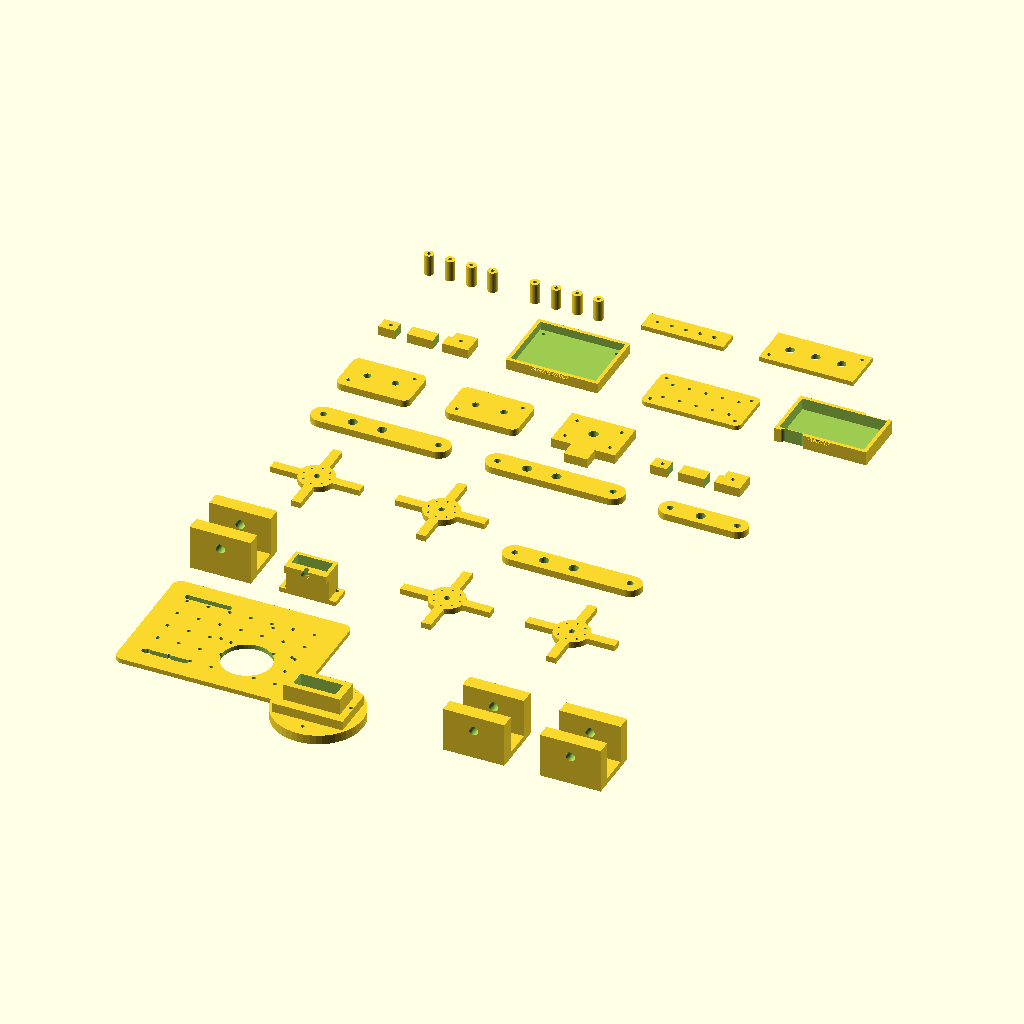
Cell 1: rendered with the file's own defaults.
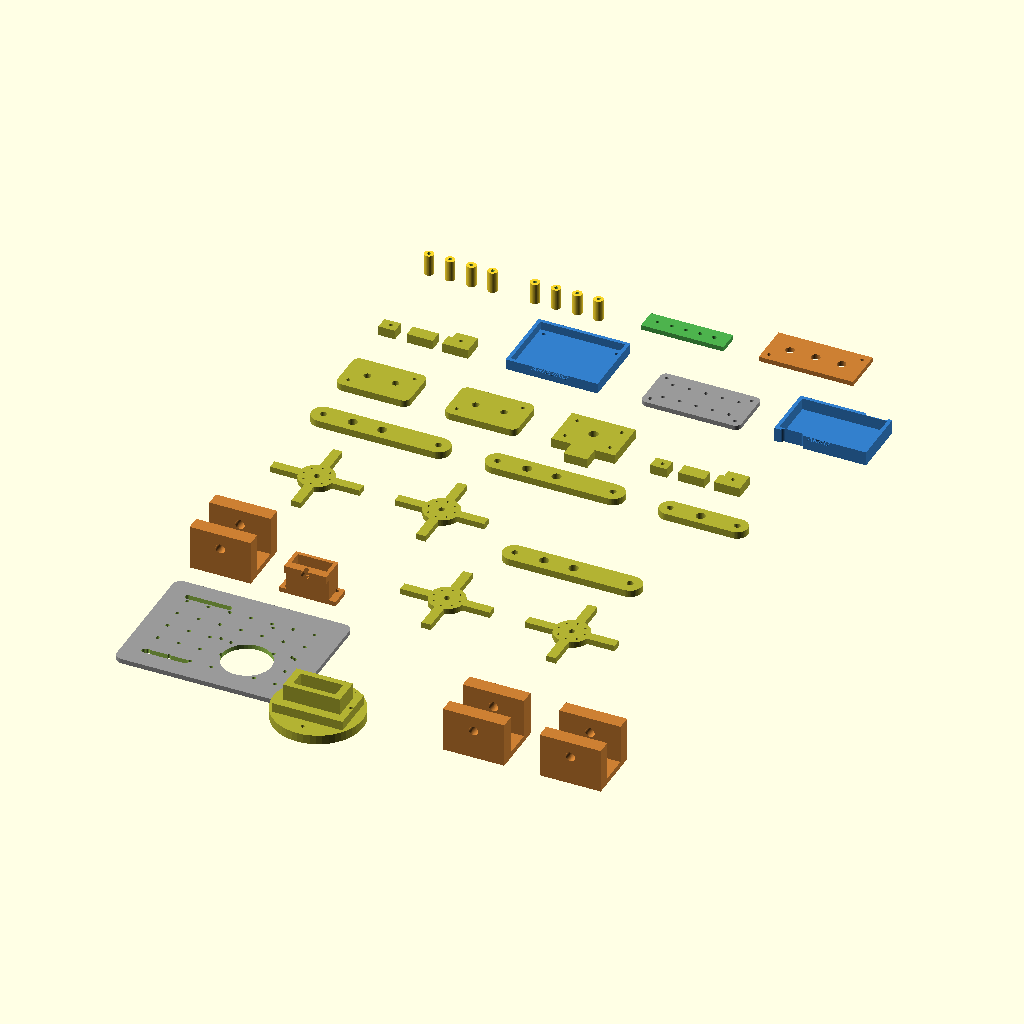
Cell 2: the same model with preview_colors = true.
All cells are drawn from the same view direction (rotation 55°, 0°, 25°, orthographic, colour scheme Cornfield), but the view is re-fitted for each cell, so position and scale can differ between cells as well as the parameter.
Source of the model, examples/robot_arm_model.scad:
// RoboForge Local - universelle komponentenbasierte OpenSCAD-Teilebibliothek
// Deutsche finale Version v7.1.
// Dieses Modell ist eine Lernvorlage, keine produktionsfertige CAD-Datei.
// Ziel: mehr echte mechanische Einzelteile statt einer dekorativen Szene.
// Reale Platinen-, Akku-, Motor-, Servo- und Schraubenmaße vor dem Druck prüfen.

$fn = 48;
preview_colors = false;
fit_clearance = 0.4;
m3_clearance = 3.2;
plate_thickness = 4;

module maybe_color(name) {
    if (preview_colors) {
        if (name == "plate") color([0.6,0.6,0.6]) children();
        else if (name == "tray") color([0.2,0.5,0.8]) children();
        else if (name == "bracket") color([0.8,0.5,0.2]) children();
        else if (name == "arm") color([0.7,0.7,0.2]) children();
        else if (name == "test") color([0.3,0.7,0.3]) children();
        else children();
    } else children();
}

module label2d(txt, size=5) {
    linear_extrude(height=0.6) text(txt, size=size, halign="center", valign="center");
}

module rounded_plate(l, w, h, r=6) {
    maybe_color("plate") linear_extrude(height=h) hull() {
        translate([r, r]) circle(r=r);
        translate([l-r, r]) circle(r=r);
        translate([r, w-r]) circle(r=r);
        translate([l-r, w-r]) circle(r=r);
    }
}

module m3_hole(x, y, h=10) {
    translate([x, y, -0.1]) cylinder(h=h, d=m3_clearance);
}

module slot(x, y, l, w, h=10) {
    translate([x, y, -0.1]) hull() {
        cylinder(h=h, d=w);
        translate([l,0,0]) cylinder(h=h, d=w);
    }
}

module mounting_grid(l, w, h, step=20) {
    for (x=[20:step:l-20]) for (y=[20:step:w-20]) m3_hole(x, y, h+0.2);
}

module tray_box(l=60, w=35, wall=3, h=8, label="TRAY") {
    maybe_color("tray") difference() {
        union() {
            cube([l + wall*2, w + wall*2, h]);
            translate([(l+wall*2)/2, -3, h]) label2d(label, 5);
        }
        translate([wall, wall, 2]) cube([l, w, h+0.1]);
        m3_hole(8, 8, h+1); m3_hole(l+wall*2-8, 8, h+1);
        m3_hole(8, w+wall*2-8, h+1); m3_hole(l+wall*2-8, w+wall*2-8, h+1);
    }
}

module base_plate(l=120, w=90, h=4) {
    difference() {
        rounded_plate(l, w, h);
        mounting_grid(l, w, h);
        slot(l/2-18, w/2, 36, 5, h+0.2);
        slot(12, w/2, 18, 4, h+0.2);
        slot(l-30, w/2, 18, 4, h+0.2);
    }
}

module robot_arm_base_plate(l=145, w=110, h=4) {
    difference() {
        rounded_plate(l, w, h, 7);
        mounting_grid(l, w, h, 18);
        translate([l-55, w/2-18, -0.1]) cylinder(h=h+0.2, d=42);
        for(a=[0:90:270]) translate([l-55 + cos(a)*30, w/2 + sin(a)*30, -0.1]) cylinder(h=h+0.2, d=m3_clearance);
        slot(18, 18, 35, 5, h+0.2);
        slot(18, w-18, 35, 5, h+0.2);
    }
}

module x_frame_plate(l=130, h=4) {
    maybe_color("plate") difference() {
        union() {
            translate([0, l/2-10, 0]) cube([l,20,h]);
            translate([l/2-10,0,0]) cube([20,l,h]);
            translate([l/2,l/2,0]) cylinder(h=h, d=36);
        }
        translate([l/2,l/2,-0.1]) cylinder(h=h+0.2, d=18);
        for(a=[45:90:315]) translate([l/2+cos(a)*45,l/2+sin(a)*45,-0.1]) cylinder(h=h+0.2,d=m3_clearance);
    }
}

module top_cover(l=110, w=75, h=3) {
    difference() {
        rounded_plate(l, w, h, 5);
        m3_hole(12, 12, h+0.2); m3_hole(l-12, 12, h+0.2);
        m3_hole(12, w-12, h+0.2); m3_hole(l-12, w-12, h+0.2);
        slot(l/2-22, w/2, 44, 8, h+0.2);
    }
}

module controller_tray(controller="GEN") {
    if (controller == "arduino_uno") tray_box(72, 54, 3, 9, "ARDUINO");
    else if (controller == "arduino_nano") tray_box(48, 20, 3, 8, "NANO");
    else if (controller == "arduino_mega") tray_box(102, 54, 3, 9, "MEGA");
    else if (controller == "raspberry_pi_pico") tray_box(55, 24, 3, 8, "PICO");
    else if (controller == "esp32" || controller == "esp32_cam") tray_box(58, 32, 3, 8, "ESP32");
    else tray_box(64, 38, 3, 8, "CTRL");
}

module motor_driver_tray() { tray_box(52, 36, 3, 8, "DRIVER"); }
module stepper_driver_tray() { tray_box(42, 24, 3, 8, "A4988"); }
module relay_module_tray() { tray_box(50, 35, 3, 8, "RELAY"); }

module battery_tray(l=72, w=42, h=12) {
    maybe_color("tray") difference() {
        union() { cube([l+6, w+6, h]); translate([(l+6)/2, -3, h]) label2d("AKKU",5); }
        translate([3, 3, 2]) cube([l, w, h+0.1]);
        slot(8, 0, 14, 5, h+0.2); slot(l-14, w+6, 14, 5, h+0.2);
    }
}

module battery_18650_holder() {
    maybe_color("tray") difference() {
        cube([84, 24, 14]);
        translate([9,12,5]) rotate([0,90,0]) cylinder(h=66, d=18.6);
        translate([8, -0.1, 5]) cube([12, 24.2, 7]);
        m3_hole(5,5,15); m3_hole(79,19,15);
    }
}

module battery_strap_plate() {
    maybe_color("plate") difference() {
        rounded_plate(80, 42, 4, 5);
        slot(8,10,64,5,5); slot(8,30,64,5,5);
        m3_hole(8,8,5); m3_hole(72,34,5);
    }
}

module motor_clamp() {
    maybe_color("bracket") difference() {
        cube([42, 22, 18]);
        translate([5, -0.1, 5]) cube([32, 22.2, 9]);
        m3_hole(7, 11, 19); m3_hole(35, 11, 19);
    }
}

module n20_motor_mount() {
    maybe_color("bracket") difference() {
        union() { cube([38,18,20]); translate([0,18,0]) cube([38,8,4]); }
        translate([8,-0.1,7]) cube([22,18.2,10]);
        translate([19,-0.1,12]) rotate([-90,0,0]) cylinder(h=18.4,d=12);
        m3_hole(6,22,5); m3_hole(32,22,5);
    }
}

module caster_mount() {
    maybe_color("bracket") difference() {
        rounded_plate(42,32,5,5);
        translate([21,16,-0.1]) cylinder(h=5.2,d=18);
        m3_hole(8,8,6); m3_hole(34,8,6); m3_hole(8,24,6); m3_hole(34,24,6);
    }
}

module sensor_bracket() {
    maybe_color("bracket") difference() {
        union() {
            cube([55, 8, 38]);
            translate([0, 0, 30]) cube([55, 20, 8]);
            translate([5, 8, 0]) cube([8, 12, 30]);
            translate([42, 8, 0]) cube([8, 12, 30]);
        }
        translate([14, -0.1, 33]) rotate([-90,0,0]) cylinder(h=22, d=16);
        translate([41, -0.1, 33]) rotate([-90,0,0]) cylinder(h=22, d=16);
        m3_hole(8, 4, 9); m3_hole(47, 4, 9);
    }
}

module hc_sr04_front_mount() {
    maybe_color("bracket") difference() {
        union() { cube([60, 6, 34]); translate([0,6,0]) cube([60,12,6]); }
        translate([17,-0.1,22]) rotate([-90,0,0]) cylinder(h=7,d=16.5);
        translate([43,-0.1,22]) rotate([-90,0,0]) cylinder(h=7,d=16.5);
        m3_hole(6,12,7); m3_hole(54,12,7);
    }
}

module small_sensor_clip() {
    maybe_color("bracket") difference() {
        cube([34,24,10]);
        translate([4,4,2]) cube([26,16,9]);
        m3_hole(5,5,11); m3_hole(29,19,11);
    }
}

module standoff_set() {
    for (x=[0,18,36,54]) translate([x,0,0]) difference() {
        cylinder(h=18, d=8);
        translate([0,0,-0.1]) cylinder(h=18.2, d=m3_clearance);
    }
}

module wheel_hub() {
    maybe_color("bracket") difference() {
        union() { cylinder(h=10, d=36); translate([0,0,10]) cylinder(h=3,d=20); }
        translate([0,0,-0.1]) cylinder(h=13.2, d=5.2);
        for(a=[0:60:300]) rotate([0,0,a]) translate([9,-2,-0.1]) cube([9,4,10.2]);
    }
}

module sg90_servo_bracket() {
    // 9g/SG90 style cradle. Dimensions are intentionally parametric placeholders.
    maybe_color("bracket") difference() {
        union() {
            cube([36, 18, 28]);
            translate([-6,0,0]) cube([48,18,4]);
            translate([0,-4,22]) cube([36,4,6]);
        }
        translate([3, 3, 5]) cube([30, 12, 25]);
        translate([18,-4.1,25]) rotate([-90,0,0]) cylinder(h=5,d=7);
        m3_hole(-1,4,5); m3_hole(37,14,5);
    }
}

module standard_servo_u_bracket() {
    // MG996R/MG995 class U bracket concept.
    maybe_color("bracket") difference() {
        union() {
            cube([52, 12, 38]);
            translate([0,36,0]) cube([52,12,38]);
            translate([0,12,0]) cube([52,24,5]);
        }
        translate([26,-0.1,25]) rotate([-90,0,0]) cylinder(h=48.2,d=8);
        translate([8,6,-0.1]) cylinder(h=5.2,d=m3_clearance);
        translate([44,42,-0.1]) cylinder(h=5.2,d=m3_clearance);
    }
}

module rotating_base_servo_mount() {
    maybe_color("arm") difference() {
        union() {
            cylinder(h=8, d=76);
            translate([-30,-20,8]) cube([60,40,8]);
            translate([-24,-12,16]) cube([48,24,14]);
        }
        translate([0,0,-0.1]) cylinder(h=30.2, d=8);
        for(a=[0:90:270]) rotate([0,0,a]) translate([28,0,-0.1]) cylinder(h=30.2, d=m3_clearance);
        translate([-18,-7,17]) cube([36,14,14.2]);
    }
}

module rotating_base() { rotating_base_servo_mount(); }

module pan_tilt_base() {
    maybe_color("arm") difference() {
        union() { rounded_plate(70,55,5,6); translate([18,12,5]) cube([34,31,24]); }
        translate([35,27.5,13]) rotate([0,90,0]) cylinder(h=40,d=8);
        m3_hole(8,8,6); m3_hole(62,47,6);
        translate([22,18,6]) cube([26,19,24]);
    }
}

module arm_link(l=105, w=18, h=6) {
    maybe_color("arm") difference() {
        hull() {
            translate([w/2,w/2,0]) cylinder(h=h, d=w);
            translate([l-w/2,w/2,0]) cylinder(h=h, d=w);
        }
        translate([w/2,w/2,-0.1]) cylinder(h=h+0.2, d=5.5);
        translate([l-w/2,w/2,-0.1]) cylinder(h=h+0.2, d=5.5);
        for(x=[35:25:l-35]) translate([x,w/2,-0.1]) cylinder(h=h+0.2, d=8);
    }
}
module arm_link_short() { arm_link(75,18,6); }
module arm_link_long() { arm_link(118,20,6); }

module leg_link_long() {
    // Oberes Beinsegment für Spinnen-, Hexapod- oder Hundroboter.
    // Eigenes Modul, damit Beinprofile nicht fälschlich Roboterarm-Links verwenden.
    maybe_color("arm") difference() {
        hull() {
            translate([11,11,0]) cylinder(h=6, d=22);
            translate([107,11,0]) cylinder(h=6, d=22);
        }
        translate([11,11,-0.1]) cylinder(h=6.2, d=5.6);
        translate([59,11,-0.1]) cylinder(h=6.2, d=5.6);
        translate([107,11,-0.1]) cylinder(h=6.2, d=5.6);
        // Materialfenster zur Gewichtsreduzierung.
        translate([28,5,-0.1]) cube([22,12,6.2]);
        translate([68,5,-0.1]) cube([22,12,6.2]);
    }
}

module leg_link_short() {
    // Unteres Beinsegment für modulare Laufroboter.
    maybe_color("arm") difference() {
        hull() {
            translate([10,10,0]) cylinder(h=6, d=20);
            translate([68,10,0]) cylinder(h=6, d=20);
        }
        translate([10,10,-0.1]) cylinder(h=6.2, d=5.6);
        translate([39,10,-0.1]) cylinder(h=6.2, d=5.6);
        translate([68,10,-0.1]) cylinder(h=6.2, d=5.6);
        translate([25,4,-0.1]) cube([28,12,6.2]);
    }
}

module elbow_joint_plate() {
    maybe_color("arm") difference() {
        rounded_plate(62,38,6,6);
        translate([19,19,-0.1]) cylinder(h=6.2,d=6);
        translate([43,19,-0.1]) cylinder(h=6.2,d=6);
        m3_hole(8,8,7); m3_hole(54,30,7);
    }
}

module gripper_palm() {
    maybe_color("arm") difference() {
        union() { cube([54,38,8]); translate([17,-14,0]) cube([20,14,8]); }
        translate([27,19,-0.1]) cylinder(h=8.2,d=8);
        m3_hole(8,8,9); m3_hole(46,8,9); m3_hole(8,30,9); m3_hole(46,30,9);
    }
}

module gripper_finger_pair() {
    maybe_color("arm") union() {
        difference() {
            translate([0,0,0]) cube([72,10,8]);
            translate([14,-0.1,-0.1]) cube([10,10.2,8.2]);
            translate([50,-0.1,-0.1]) cube([8,10.2,8.2]);
            m3_hole(8,5,9); m3_hole(64,5,9);
        }
        difference() {
            translate([0,28,0]) cube([72,10,8]);
            translate([14,27.9,-0.1]) cube([10,10.2,8.2]);
            translate([50,27.9,-0.1]) cube([8,10.2,8.2]);
            m3_hole(8,33,9); m3_hole(64,33,9);
        }
    }
}

module servo_horn_adapter() {
    maybe_color("arm") difference() {
        union() { cylinder(h=5,d=30); for(a=[0:90:270]) rotate([0,0,a]) translate([0,-4,0]) cube([38,8,5]); }
        translate([0,0,-0.1]) cylinder(h=5.2,d=5);
        for(a=[0:45:315]) rotate([0,0,a]) translate([11,0,-0.1]) cylinder(h=5.2,d=1.8);
    }
}

module servo_power_distribution_plate() {
    maybe_color("plate") difference() {
        rounded_plate(84,42,4,5);
        for(x=[14,28,42,56,70]) { slot(x, 12, 0.1, 3, 5); slot(x, 30, 0.1, 3, 5); }
        m3_hole(6,6,5); m3_hole(78,6,5); m3_hole(6,36,5); m3_hole(78,36,5);
    }
}

module camera_mount() {
    maybe_color("bracket") difference() {
        union() {
            cube([45, 10, 45]);
            translate([0, 0, 35]) cube([45, 28, 10]);
        }
        translate([22.5, -0.1, 40]) rotate([-90,0,0]) cylinder(h=30, d=18);
        m3_hole(8, 5, 12); m3_hole(37, 5, 12);
    }
}

module display_bezel() {
    maybe_color("bracket") difference() {
        cube([72, 34, 4]);
        translate([6, 5, -0.1]) cube([60, 24, 4.2]);
        m3_hole(4,4,5); m3_hole(68,4,5); m3_hole(4,30,5); m3_hole(68,30,5);
    }
}

module potentiometer_panel() {
    maybe_color("bracket") difference() {
        cube([80, 36, 4]);
        for(x=[18,40,62]) translate([x,18,-0.1]) cylinder(h=4.2, d=7.5);
        m3_hole(6,6,5); m3_hole(74,30,5);
    }
}

module joystick_panel() {
    maybe_color("bracket") difference() {
        cube([64, 54, 4]);
        translate([32,27,-0.1]) cylinder(h=4.2, d=28);
        m3_hole(7,7,5); m3_hole(57,7,5); m3_hole(7,47,5); m3_hole(57,47,5);
    }
}

module universal_l_bracket() {
    maybe_color("bracket") difference() {
        union() { cube([50,5,30]); cube([50,28,5]); }
        m3_hole(8,14,6); m3_hole(42,14,6);
        translate([12,-0.1,18]) rotate([-90,0,0]) cylinder(h=6,d=m3_clearance);
        translate([38,-0.1,18]) rotate([-90,0,0]) cylinder(h=6,d=m3_clearance);
    }
}

module universal_u_bracket() {
    maybe_color("bracket") difference() {
        union() { cube([52,6,28]); translate([0,32,0]) cube([52,6,28]); translate([0,6,0]) cube([52,26,5]); }
        translate([26,-0.1,17]) rotate([-90,0,0]) cylinder(h=38.2,d=6);
        m3_hole(8,18,6); m3_hole(44,18,6);
    }
}
module universal_bracket() { universal_u_bracket(); }

module cable_clip_set() {
    maybe_color("bracket") for(i=[0:3]) translate([i*18,0,0]) difference() {
        cube([12,16,8]);
        translate([6,8,-0.1]) cylinder(h=8.2,d=7);
        translate([6,16,-0.1]) cube([2,5,8.2], center=true);
    }
}

module buzzer_clip() {
    maybe_color("bracket") difference() { cube([28,28,8]); translate([14,14,-0.1]) cylinder(h=8.2,d=18); m3_hole(4,4,9); m3_hole(24,24,9); }
}

module led_strip_clip() {
    maybe_color("bracket") difference() { cube([70,12,6]); translate([5,3,2]) cube([60,6,5]); m3_hole(4,6,7); m3_hole(66,6,7); }
}

module screw_fit_test() {
    maybe_color("test") difference() {
        cube([70,18,4]);
        for(i=[0:4]) translate([10+i*12,9,-0.1]) cylinder(h=4.2,d=2.8+i*0.2);
    }
}

module sensor_box_bottom(l=115, w=85, h=28) {
    maybe_color("plate") difference() {
        cube([l, w, h]);
        translate([3,3,3]) cube([l-6, w-6, h+0.1]);
        translate([l-28, w-0.1, 10]) cube([18, 4, 8]);
        m3_hole(10,10,h+0.2); m3_hole(l-10,10,h+0.2); m3_hole(10,w-10,h+0.2); m3_hole(l-10,w-10,h+0.2);
    }
}


module legged_body_plate(l=150, w=110, h=4) {
    difference() {
        rounded_plate(l, w, h, 10);
        mounting_grid(l, w, h, 22);
        for (yy=[18, w-18]) for (xx=[22:28:l-22]) slot(xx-6, yy, 12, 4, h+0.2);
        slot(l/2-24, w/2, 48, 7, h+0.2);
    }
}

module foot_pad() {
    maybe_color("bracket") difference() {
        union() { rounded_plate(42, 26, 5, 6); translate([7,8,5]) cube([28,10,5]); }
        m3_hole(8,13,11); m3_hole(34,13,11);
        slot(13,13,16,4,11);
    }
}

module side_servo_rail() {
    maybe_color("bracket") difference() {
        cube([130, 18, 8]);
        for (xx=[15:25:115]) { m3_hole(xx, 9, 9); translate([xx-5,3,-0.1]) cube([10,12,8.2]); }
    }
}

module track_side_plate() {
    maybe_color("bracket") difference() {
        hull() { translate([18,18,0]) cylinder(h=5,d=36); translate([110,18,0]) cylinder(h=5,d=36); }
        translate([18,18,-0.1]) cylinder(h=5.2,d=18);
        translate([110,18,-0.1]) cylinder(h=5.2,d=18);
        for(xx=[42:20:88]) m3_hole(xx,18,6);
    }
}

module motor_pod() {
    maybe_color("bracket") difference() {
        union() { cube([42,30,10]); translate([21,15,10]) cylinder(h=12,d=24); }
        translate([21,15,-0.1]) cylinder(h=22.2,d=12);
        m3_hole(6,6,11); m3_hole(36,24,11);
    }
}

module prop_guard_segment() {
    maybe_color("bracket") difference() {
        linear_extrude(height=4) difference() { circle(d=72); circle(d=62); translate([-40,-40]) square([80,40]); }
        translate([0,0,-0.1]) cylinder(h=4.2,d=8);
    }
}

module display_stand() {
    maybe_color("bracket") difference() {
        union() { cube([14,58,8]); translate([0,44,8]) rotate([25,0,0]) cube([14,8,42]); }
        m3_hole(7,10,9); m3_hole(7,46,9);
    }
}

module weather_louver() {
    maybe_color("bracket") union() {
        difference() { cube([78,36,4]); translate([6,6,-0.1]) cube([66,24,4.2]); }
        for (yy=[7:7:28]) translate([8,yy,4]) rotate([20,0,0]) cube([62,3,5]);
    }
}

module gripper_finger() {
    maybe_color("arm") difference() {
        union() { cube([76,11,8]); translate([58,0,0]) cube([18,18,8]); }
        translate([14,-0.1,-0.1]) cube([10,11.2,8.2]);
        translate([46,-0.1,-0.1]) cube([8,11.2,8.2]);
        m3_hole(8,5.5,9); m3_hole(66,9,9);
    }
}

// Print plate: Einzelteile liegen getrennt auf der XY-Ebene.
// Platform: robot_arm_base
// Controller: arduino_uno
// Generated modules: robot_arm_base_plate, rotating_base_servo_mount, standard_servo_u_bracket, standard_servo_u_bracket, standard_servo_u_bracket, sg90_servo_bracket, servo_horn_adapter, servo_horn_adapter, servo_horn_adapter, servo_horn_adapter, arm_link_long, arm_link_long, arm_link_long, arm_link_short, elbow_joint_plate, elbow_joint_plate, gripper_palm, gripper_finger, gripper_finger, controller_tray, servo_power_distribution_plate, battery_tray, standoffs, standoffs, screw_fit_test, potentiometer_panel

// Part 1: robot arm base plate
translate([0, 0, 0]) robot_arm_base_plate(150, 115, 4);

// Part 2: rotating base servo mount
translate([174, 0, 0]) rotating_base_servo_mount();

// Part 3: standard servo u bracket
translate([280, 0, 0]) standard_servo_u_bracket();

// Part 4: standard servo u bracket
translate([362, 0, 0]) standard_servo_u_bracket();

// Part 5: standard servo u bracket
translate([0, 139, 0]) standard_servo_u_bracket();

// Part 6: sg90 servo bracket
translate([82, 139, 0]) sg90_servo_bracket();

// Part 7: servo horn adapter
translate([160, 139, 0]) translate([40,40,0]) servo_horn_adapter();

// Part 8: servo horn adapter
translate([266, 139, 0]) translate([40,40,0]) servo_horn_adapter();

// Part 9: servo horn adapter
translate([0, 245, 0]) translate([40,40,0]) servo_horn_adapter();

// Part 10: servo horn adapter
translate([106, 245, 0]) translate([40,40,0]) servo_horn_adapter();

// Part 11: arm link long
translate([212, 245, 0]) arm_link_long();

// Part 12: arm link long
translate([0, 351, 0]) arm_link_long();

// Part 13: arm link long
translate([148, 351, 0]) arm_link_long();

// Part 14: arm link short
translate([296, 351, 0]) arm_link_short();

// Part 15: elbow joint plate
translate([0, 403, 0]) elbow_joint_plate();

// Part 16: elbow joint plate
translate([92, 403, 0]) elbow_joint_plate();

// Part 17: gripper palm
translate([184, 403, 0]) gripper_palm();

// Part 18: gripper finger
translate([268, 403, 0]) gripper_finger();

// Part 19: gripper finger
translate([0, 483, 0]) gripper_finger();

// Part 20: controller tray
translate([108, 483, 0]) controller_tray("arduino_uno");

// Part 21: servo power distribution plate
translate([222, 483, 0]) servo_power_distribution_plate();

// Part 22: battery tray
translate([336, 483, 0]) battery_tray(72, 42, 12);

// Part 23: standoffs
translate([0, 575, 0]) standoff_set();

// Part 24: standoffs
translate([90, 575, 0]) standoff_set();

// Part 25: screw fit test
translate([180, 575, 0]) screw_fit_test();

// Part 26: potentiometer panel
translate([280, 575, 0]) potentiometer_panel();

// Hinweise:
// - Dies ist eine universelle Druckplatte aus einzelnen Teilen, keine vormontierte Szene.
// - Die Teile sind bewusst modular: Halter, Schalen, Laschen, Links, Trays und Teststücke.
// - Teile im Slicer bei Bedarf trennen, drehen und mit passenden Druckeinstellungen platzieren.
// - Reale Servo-, Motor-, Akku-, Platinen- und Schraubenmaße vor dem Druck prüfen.
// - Profilnotiz: Parametrische Lernvorlage aus einer erweiterten Teilebibliothek. Stückzahlen werden geprüft, damit z. B. ein Radroboter nicht nur ein Rad bekommt.
Customizer parameters (derived from the source; name, type, default, range or options):
preview_colors: bool, default false
fit_clearance: number, default 0.4
m3_clearance: number, default 3.2
plate_thickness: number, default 4
